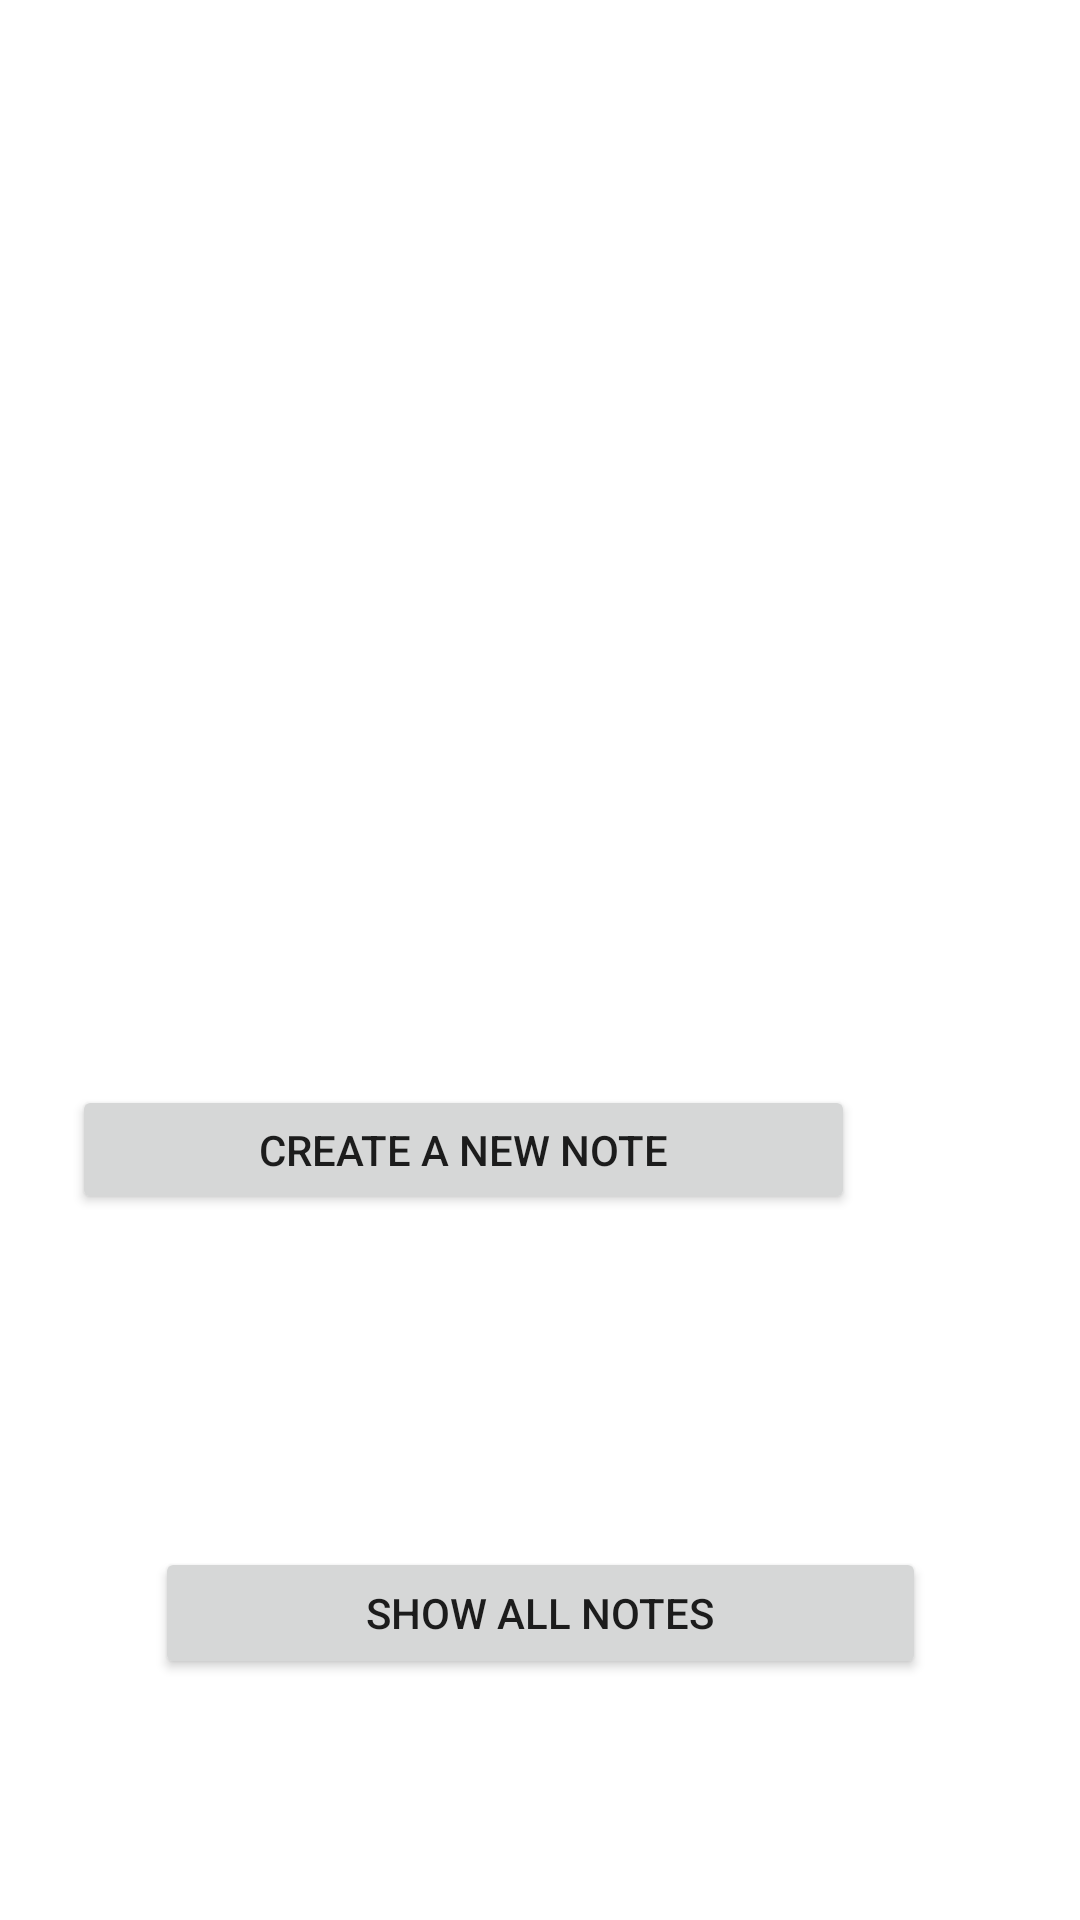

Produce the Android XML layout that renders to this screen, including the resource entries it uses.
<!-- AndroidManifest.xml: application theme Theme.PassTask71 -->
<!-- res/layout/activity_main.xml -->
<?xml version="1.0" encoding="utf-8"?>

<androidx.constraintlayout.widget.ConstraintLayout xmlns:android="http://schemas.android.com/apk/res/android"
    xmlns:app="http://schemas.android.com/apk/res-auto"
    xmlns:tools="http://schemas.android.com/tools"
    android:layout_width="match_parent"
    android:layout_height="match_parent"
    tools:context=".MainActivity">

    <ImageView
        android:id="@+id/imageView"
        android:layout_width="253dp"
        android:layout_height="248dp"
        android:layout_marginStart="77dp"
        android:layout_marginTop="55dp"
        android:layout_marginEnd="78dp"
        android:layout_marginBottom="83dp"
        app:layout_constraintBottom_toTopOf="@+id/createANewNoteButton"
        app:layout_constraintEnd_toEndOf="parent"
        app:layout_constraintHorizontal_bias="0.666"
        app:layout_constraintStart_toStartOf="parent"
        app:layout_constraintTop_toTopOf="parent"
        app:srcCompat="@drawable/no" />

    <Button
        android:id="@+id/createANewNoteButton"
        android:layout_width="261dp"
        android:layout_height="43dp"
        android:layout_marginStart="75dp"
        android:layout_marginTop="83dp"
        android:layout_marginEnd="75dp"
        android:layout_marginBottom="76dp"
        android:text="Create A New Note"
        app:layout_constraintBottom_toTopOf="@+id/showAllNotesButton"
        app:layout_constraintEnd_toEndOf="parent"
        app:layout_constraintHorizontal_bias="1.0"
        app:layout_constraintStart_toStartOf="parent"
        app:layout_constraintTop_toBottomOf="@+id/imageView" />

    <Button
        android:id="@+id/showAllNotesButton"
        android:layout_width="257dp"
        android:layout_height="44dp"
        android:layout_marginStart="75dp"
        android:layout_marginTop="35dp"
        android:layout_marginEnd="75dp"
        android:layout_marginBottom="188dp"
        android:text="Show All Notes"
        app:layout_constraintBottom_toBottomOf="parent"
        app:layout_constraintEnd_toEndOf="parent"
        app:layout_constraintStart_toStartOf="parent"
        app:layout_constraintTop_toBottomOf="@+id/createANewNoteButton" />

</androidx.constraintlayout.widget.ConstraintLayout>
<!-- resources referenced by this layout -->
<resources>
  <style name="Theme.PassTask71" parent="Theme.MaterialComponents.DayNight.DarkActionBar">
          
          <item name="colorPrimary">@color/purple_500</item>
          <item name="colorPrimaryVariant">@color/purple_700</item>
          <item name="colorOnPrimary">@color/white</item>
          
          <item name="colorSecondary">@color/teal_200</item>
          <item name="colorSecondaryVariant">@color/teal_700</item>
          <item name="colorOnSecondary">@color/black</item>
          
          <item name="android:statusBarColor" tools:targetApi="l">?attr/colorPrimaryVariant</item>
          
      </style>
  <!-- not gathered from this repository: default colours our renderer supplied (Android Studio template values) -->
  <color name="purple_500">#FF6200EE</color>
  <color name="purple_700">#FF3700B3</color>
  <color name="teal_200">#FF03DAC5</color>
  <color name="teal_700">#FF018786</color>
  <color name="black">#FF000000</color>
  <color name="white">#FFFFFFFF</color>
</resources>
